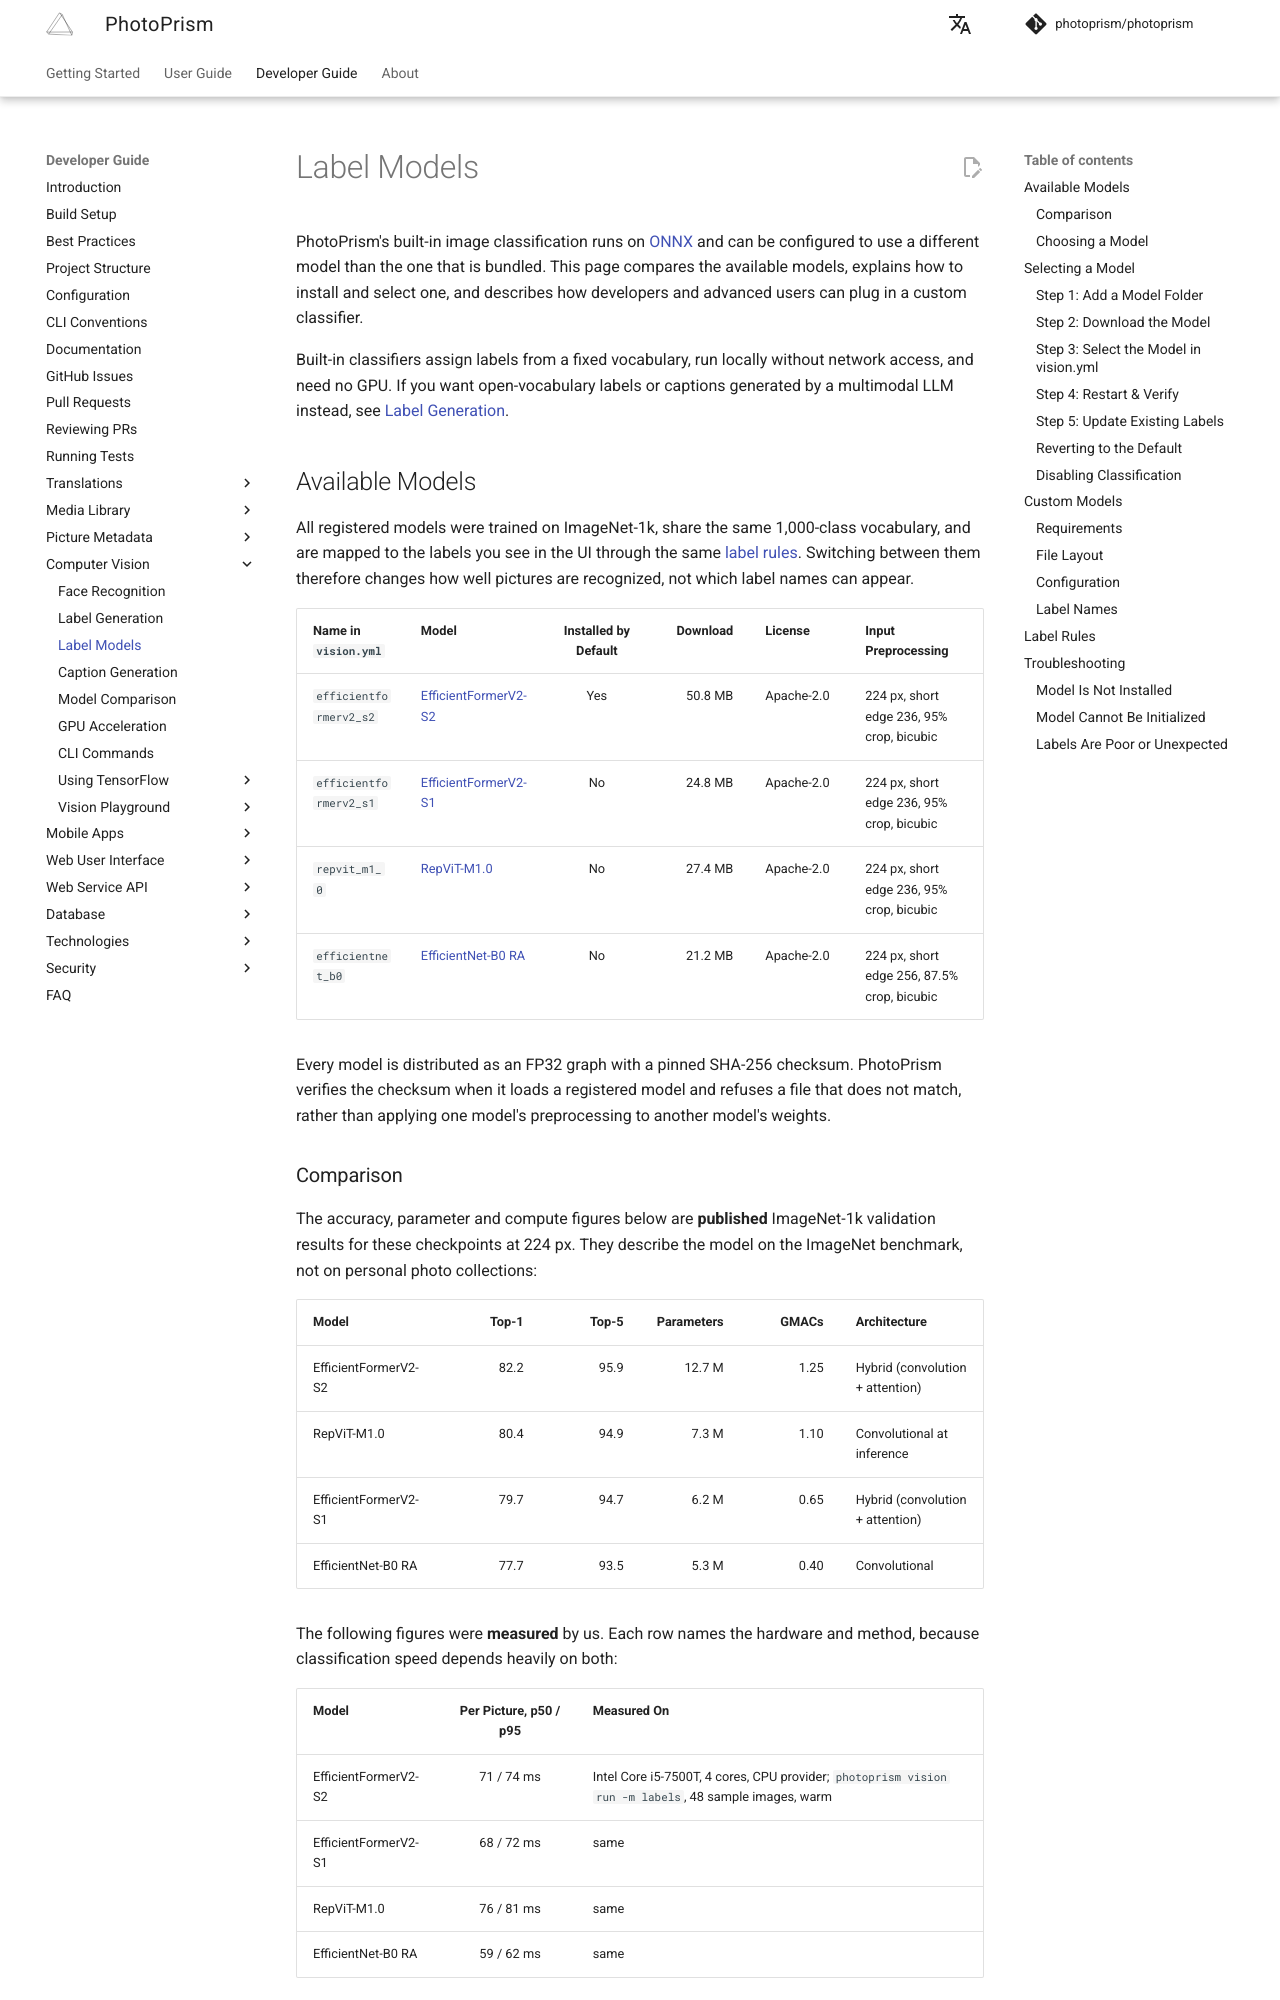

repository: photoprism/photoprism-docs · page: developer-guide/vision/label-models/index.html · generator: mkdocs

# Label Models

PhotoPrism's built-in image classification runs on [ONNX](https://onnx.ai/) and can be configured to use a different model than the one that is bundled. This page compares the available models, explains how to install and select one, and describes how developers and advanced users can plug in a custom classifier.

Built-in classifiers assign labels from a fixed vocabulary, run locally without network access, and need no GPU. If you want open-vocabulary labels or captions generated by a multimodal LLM instead, see [Label Generation](label-generation.md).

## Available Models

All registered models were trained on ImageNet-1k, share the same 1,000-class vocabulary, and are mapped to the labels you see in the UI through the same [label rules](#label-rules). Switching between them therefore changes how well pictures are recognized, not which label names can appear.

| Name in `vision.yml`   | Model                                                                                   | Installed by Default | Download | License    | Input Preprocessing                         |
|:-----------------------|:----------------------------------------------------------------------------------------|:--------------------:|---------:|:-----------|:--------------------------------------------|
| `efficientformerv2_s2` | [EfficientFormerV2-S2](https://huggingface.co/timm/efficientformerv2_s2.snap_dist_in1k) |         Yes          |  50.8 MB | Apache-2.0 | 224 px, short edge 236, 95% crop, bicubic   |
| `efficientformerv2_s1` | [EfficientFormerV2-S1](https://huggingface.co/timm/efficientformerv2_s1.snap_dist_in1k) |          No          |  24.8 MB | Apache-2.0 | 224 px, short edge 236, 95% crop, bicubic   |
| `repvit_m1_0`          | [RepViT-M1.0](https://huggingface.co/timm/repvit_m1_0.dist_300e_in1k)                   |          No          |  27.4 MB | Apache-2.0 | 224 px, short edge 236, 95% crop, bicubic   |
| `efficientnet_b0`      | [EfficientNet-B0 RA](https://huggingface.co/timm/efficientnet_b0.ra_in1k)               |          No          |  21.2 MB | Apache-2.0 | 224 px, short edge 256, 87.5% crop, bicubic |

Every model is distributed as an FP32 graph with a pinned SHA-256 checksum. PhotoPrism verifies the checksum when it loads a registered model and refuses a file that does not match, rather than applying one model's preprocessing to another model's weights.
